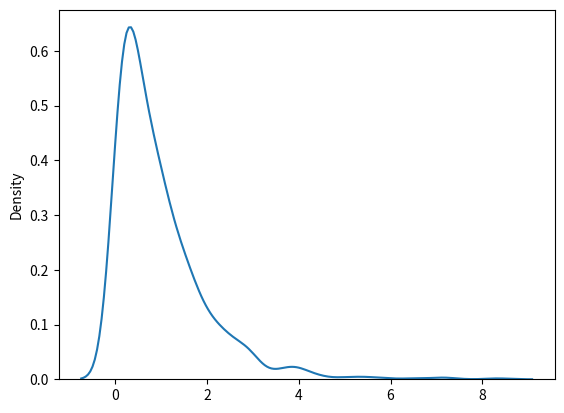

This figure's Python source:
from numpy import random
import matplotlib.pyplot as plt
import seaborn as sns
"""
Exponential Distribution
Exponential distribution is used for describing time till next event e.g. failure/success etc.
It has two parameters"""
#scale - inverse of rate ( see lam in poisson distribution ) defaults to 1.0.
#size - The shape of the returned array.

#Draw out a sample for exponential distribution with 2.0 scale with 2x3 size:
x = random.exponential(scale=2, size=(2, 3))
print(x)

"""Visualization of Exponential Distribution""" 
sns.distplot(random.exponential(size=1000), hist=False)
plt.show() 

"""Relation Between Poisson and Exponential Distribution"""
#!!!!!!!!!!!!!!!!!!!!!!!!!!!Poisson distribution deals with number of occurences of an event in a time period whereas exponential distribution deals with the time between these events. 
